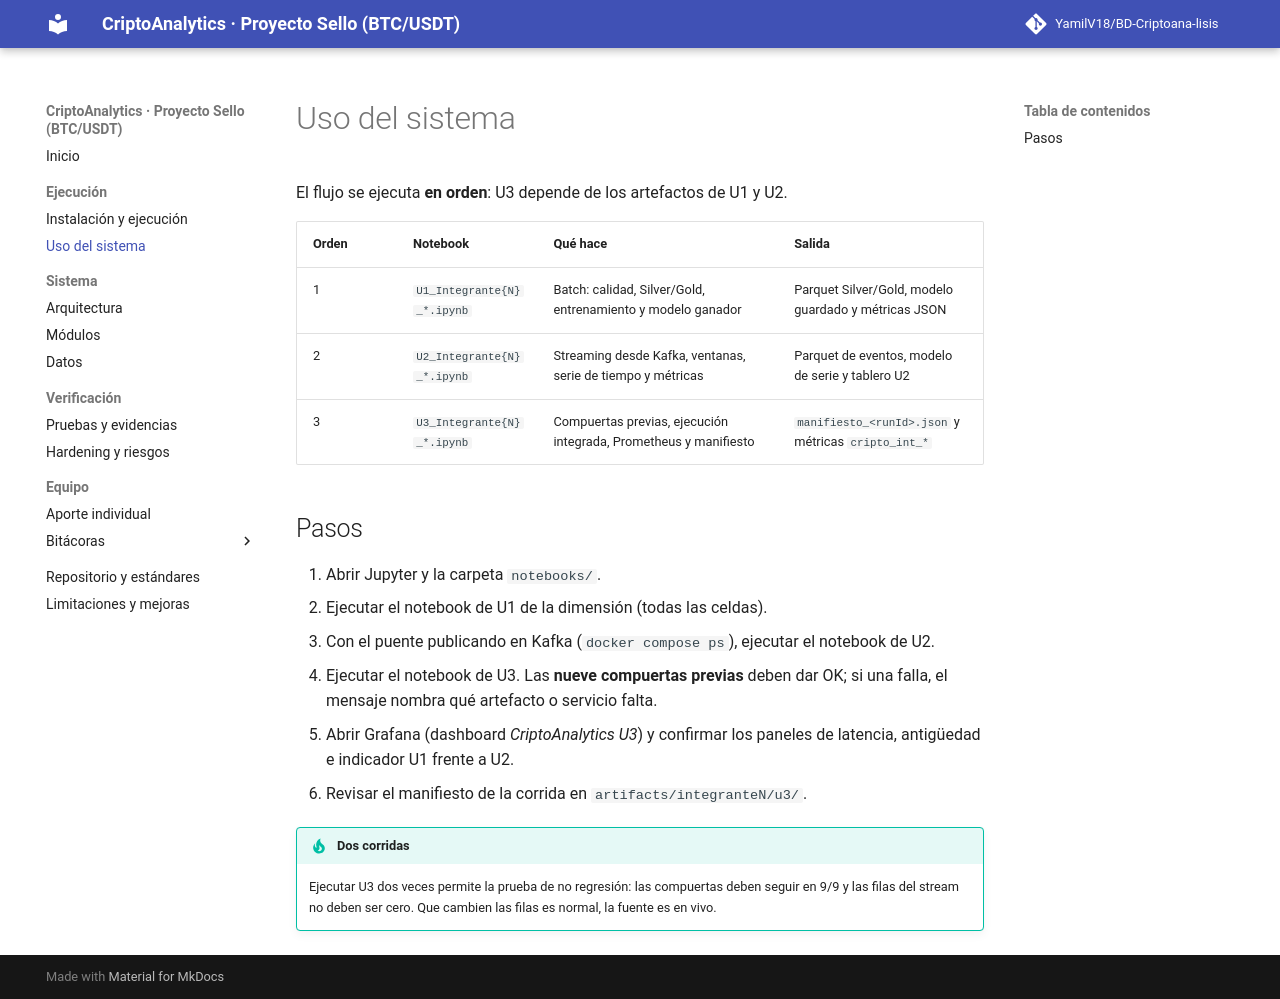

repository: YamilV18/BD-Criptoana-lisis · page: uso/index.html · generator: mkdocs

# Uso del sistema

El flujo se ejecuta **en orden**: U3 depende de los artefactos de U1 y U2.

| Orden | Notebook | Qué hace | Salida |
|---|---|---|---|
| 1 | `U1_Integrante{N}_*.ipynb` | Batch: calidad, Silver/Gold, entrenamiento y modelo ganador | Parquet Silver/Gold, modelo guardado y métricas JSON |
| 2 | `U2_Integrante{N}_*.ipynb` | Streaming desde Kafka, ventanas, serie de tiempo y métricas | Parquet de eventos, modelo de serie y tablero U2 |
| 3 | `U3_Integrante{N}_*.ipynb` | Compuertas previas, ejecución integrada, Prometheus y manifiesto | `manifiesto_<runId>.json` y métricas `cripto_int_*` |

## Pasos

1. Abrir Jupyter y la carpeta `notebooks/`.
2. Ejecutar el notebook de U1 de la dimensión (todas las celdas).
3. Con el puente publicando en Kafka (`docker compose ps`), ejecutar el notebook de U2.
4. Ejecutar el notebook de U3. Las **nueve compuertas previas** deben dar OK; si una falla, el mensaje nombra qué artefacto o servicio falta.
5. Abrir Grafana (dashboard *CriptoAnalytics U3*) y confirmar los paneles de latencia, antigüedad e indicador U1 frente a U2.
6. Revisar el manifiesto de la corrida en `artifacts/integranteN/u3/`.

!!! tip "Dos corridas"
    Ejecutar U3 dos veces permite la prueba de no regresión: las compuertas deben seguir en 9/9 y las filas del stream no deben ser cero. Que cambien las filas es normal, la fuente es en vivo.
